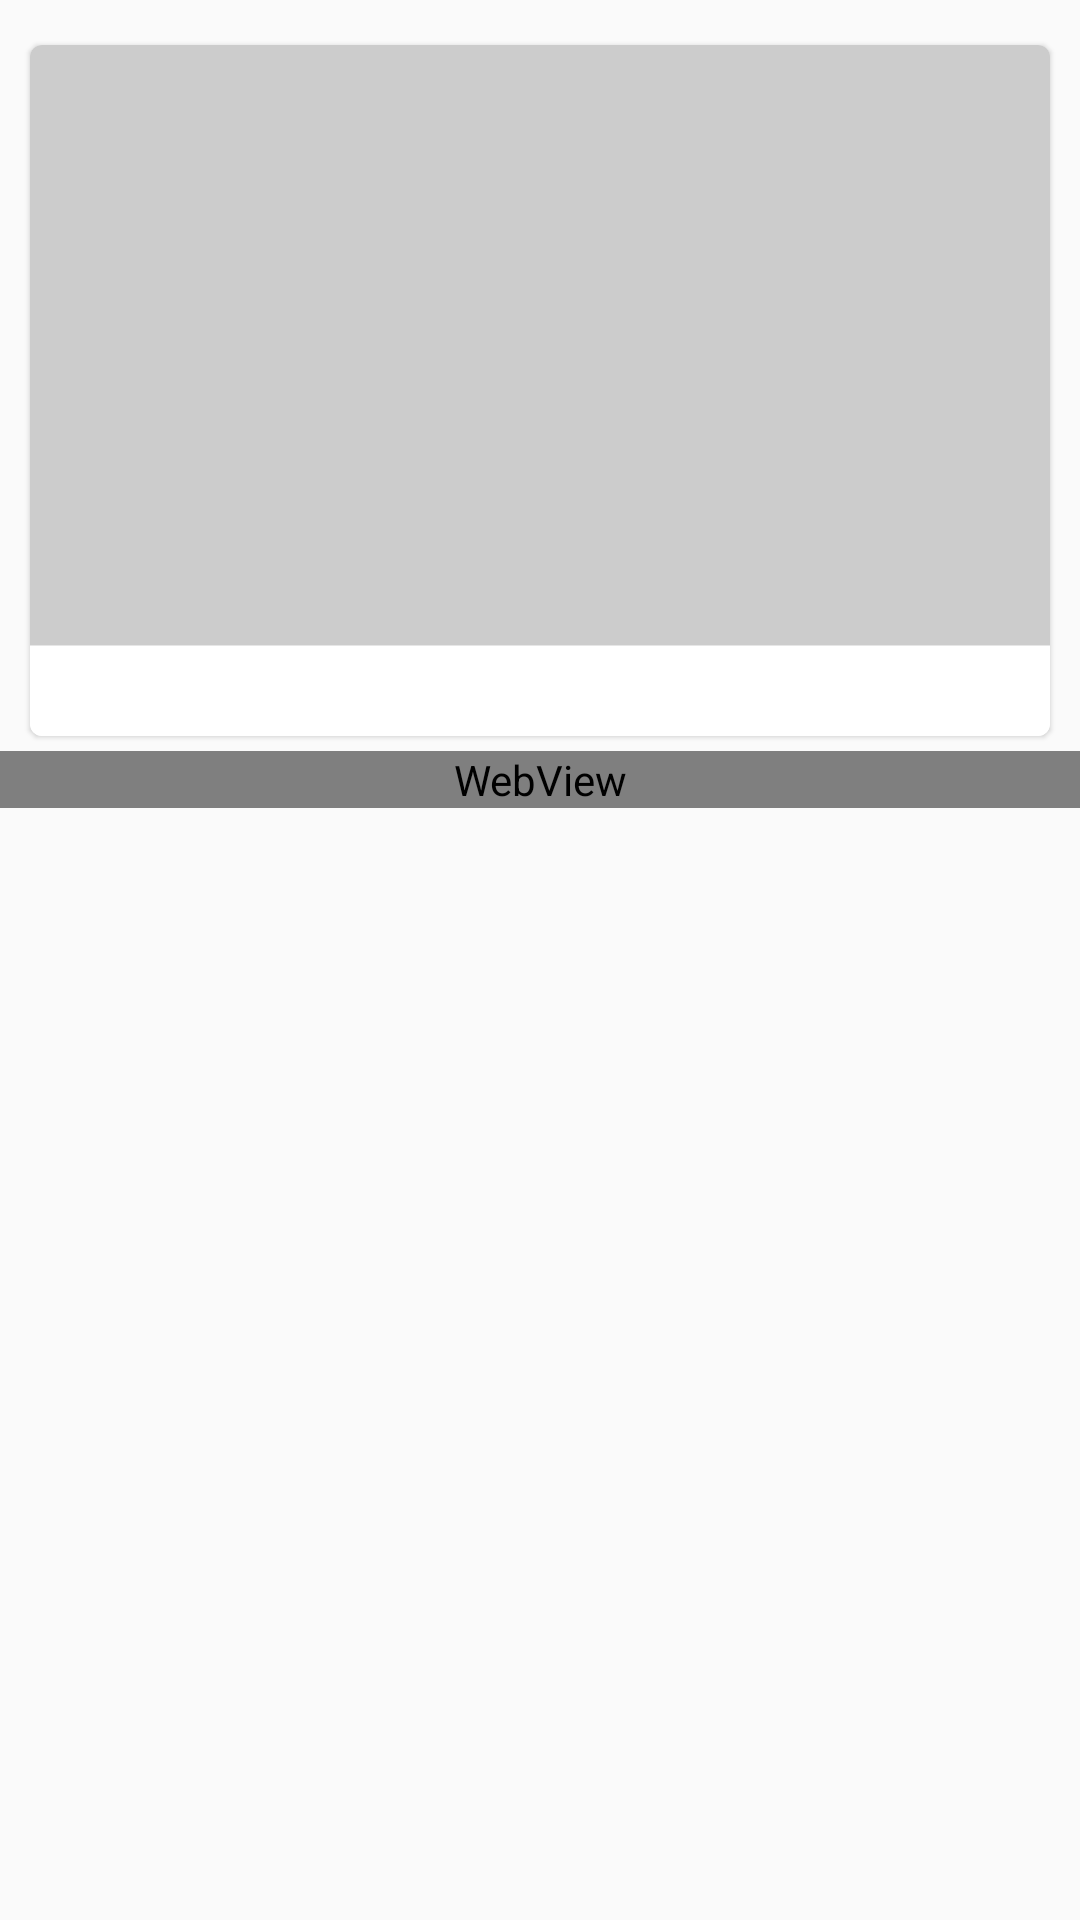

This screen was rendered from an Android layout file. Write that file and the resources it references.
<!-- AndroidManifest.xml: application theme AppTheme -->
<!-- res/layout/fragment_home.xml -->
<?xml version="1.0" encoding="utf-8"?>
<FrameLayout xmlns:android="http://schemas.android.com/apk/res/android"
    xmlns:app="http://schemas.android.com/apk/res-auto"
    xmlns:tools="http://schemas.android.com/tools"
    android:layout_width="match_parent"
    android:layout_height="match_parent"
    tools:context=".fragments.HomeFragment">

    <android.support.design.widget.CoordinatorLayout
        android:layout_width="match_parent"
        android:layout_height="match_parent">

        <android.support.v4.widget.NestedScrollView
            android:id="@+id/nestedScroll"
            android:layout_width="match_parent"
            android:layout_height="match_parent"
            android:fillViewport="true"
            android:scrollbars="none">

            <LinearLayout
                android:layout_width="match_parent"
                android:layout_height="wrap_content"
                android:focusableInTouchMode="true"
                android:orientation="vertical">

                <android.support.v7.widget.CardView
                    android:id="@+id/lyt_cart"
                    android:layout_width="match_parent"
                    android:layout_height="wrap_content"
                    android:layout_marginLeft="@dimen/spacing_middle"
                    android:layout_marginTop="@dimen/spacing_large"
                    android:layout_marginRight="@dimen/spacing_middle"
                    android:layout_marginBottom="@dimen/spacing_medium"
                    android:clipToPadding="false"
                    android:visibility="visible"
                    app:cardBackgroundColor="@android:color/white"
                    app:cardCornerRadius="4dp"
                    app:cardElevation="1dp"
                    app:cardUseCompatPadding="false">

                    <LinearLayout
                        android:layout_width="match_parent"
                        android:layout_height="wrap_content"
                        android:orientation="vertical">

                        <RelativeLayout
                            android:layout_width="wrap_content"
                            android:layout_height="0dp"
                            android:layout_weight="1">

                            <android.support.v4.view.ViewPager
                                android:id="@+id/slider"
                                android:layout_width="match_parent"
                                android:layout_height="200dp"
                                android:layout_alignParentStart="true"
                                android:layout_alignParentLeft="true"
                                android:layout_alignParentTop="true"
                                android:background="@color/grey_20" />

                        </RelativeLayout>

                        <View
                            android:layout_width="match_parent"
                            android:layout_height="1px"
                            android:background="@color/grey_10" />

                        <LinearLayout
                            android:layout_width="match_parent"
                            android:layout_height="wrap_content"
                            android:background="@android:color/white"
                            android:gravity="center"
                            android:orientation="horizontal"
                            android:padding="@dimen/spacing_large">


                            <LinearLayout
                                android:gravity="center"
                                android:id="@+id/pagesContainer"
                                android:layout_width="match_parent"
                                android:layout_height="match_parent"
                                android:layout_marginLeft="@dimen/spacing_large"
                                android:orientation="horizontal" />

                        </LinearLayout>
                    </LinearLayout>

                </android.support.v7.widget.CardView>

                <WebView
                    android:id="@+id/web_view"
                    android:layout_width="match_parent"
                    android:layout_height="wrap_content"
                    tools:ignore="WebViewLayout"></WebView>

                <android.support.v7.widget.RecyclerView
                    android:id="@+id/recycler_kategori"
                    android:layout_width="match_parent"
                    android:layout_height="wrap_content"></android.support.v7.widget.RecyclerView>


                <EditText
                    android:id="@+id/et_search"
                    android:layout_width="match_parent"
                    android:layout_height="wrap_content"
                    android:layout_gravity="center"
                    android:layout_margin="@dimen/spacing_medium"
                    android:background="@drawable/bg_circle"
                    android:clickable="true"
                    android:drawableLeft="@drawable/ic_search_black"
                    android:focusableInTouchMode="false"
                    android:hint="Search Product"
                    android:paddingLeft="@dimen/spacing_large"
                    android:textColor="@color/grey_500"
                    android:textColorHint="@color/grey_500"
                    android:visibility="gone" />


                <LinearLayout
                    android:layout_width="match_parent"
                    android:layout_height="wrap_content"
                    android:orientation="vertical"
                    app:layout_behavior="@string/appbar_scrolling_view_behavior">


                    <android.support.v7.widget.RecyclerView
                        android:id="@+id/recycler"
                        android:layout_width="match_parent"
                        android:layout_height="wrap_content"
                        app:layout_behavior="@string/appbar_scrolling_view_behavior"></android.support.v7.widget.RecyclerView>
                </LinearLayout>

            </LinearLayout>

        </android.support.v4.widget.NestedScrollView>

    </android.support.design.widget.CoordinatorLayout>

</FrameLayout>
<!-- resources referenced by this layout -->
<resources>
  <color name="grey_10">#e6e6e6</color>
  <color name="grey_20">#cccccc</color>
  <color name="grey_500">#9E9E9E</color>
  <dimen name="spacing_large">15dp</dimen>
  <dimen name="spacing_medium">5dp</dimen>
  <dimen name="spacing_middle">10dp</dimen>
  <!-- drawable bg_circle (drawable) -->
  <shape xmlns:android="http://schemas.android.com/apk/res/android"
      android:shape="rectangle">
  
      <corners
          android:radius="40dp" />
  
      <solid android:color="@color/colorConfirm"/>
  
      
      
  
      <size
          android:width="52dp"
          android:height="22dp" />
  
      
  
  
      
      
  
  </shape>
  <!-- drawable ic_search_black (drawable) -->
  <vector xmlns:android="http://schemas.android.com/apk/res/android"
      android:width="24dp"
      android:height="24dp"
      android:tint="#AAAAAA"
      android:viewportHeight="24.0"
      android:viewportWidth="24.0">
      <path
          android:fillColor="#FF000000"
          android:pathData="M15.5,14h-0.79l-0.28,-0.27C15.41,12.59 16,11.11 16,9.5 16,5.91 13.09,3 9.5,3S3,5.91 3,9.5 5.91,16 9.5,16c1.61,0 3.09,-0.59 4.23,-1.57l0.27,0.28v0.79l5,4.99L20.49,19l-4.99,-5zM9.5,14C7.01,14 5,11.99 5,9.5S7.01,5 9.5,5 14,7.01 14,9.5 11.99,14 9.5,14z" />
  </vector>
  <style name="AppTheme" parent="Theme.AppCompat.Light.NoActionBar">
          
          <item name="colorPrimary">@color/colorPrimary</item>
          <item name="colorPrimaryDark">@color/colorPrimary</item>
          <item name="colorAccent">@color/colorAccent</item>
          <item name="actionOverflowButtonStyle">@style/OverFlow</item>
  
      </style>
  <color name="colorConfirm">#00BCD4</color>
  <color name="colorPrimary">#00BCD4</color>
  <color name="colorAccent">#00BCD4</color>
  <style name="OverFlow" parent="Widget.AppCompat.ActionButton.Overflow">
          <item name="android:tint">@color/white</item>
      </style>
  <color name="white">@android:color/white</color>
</resources>
